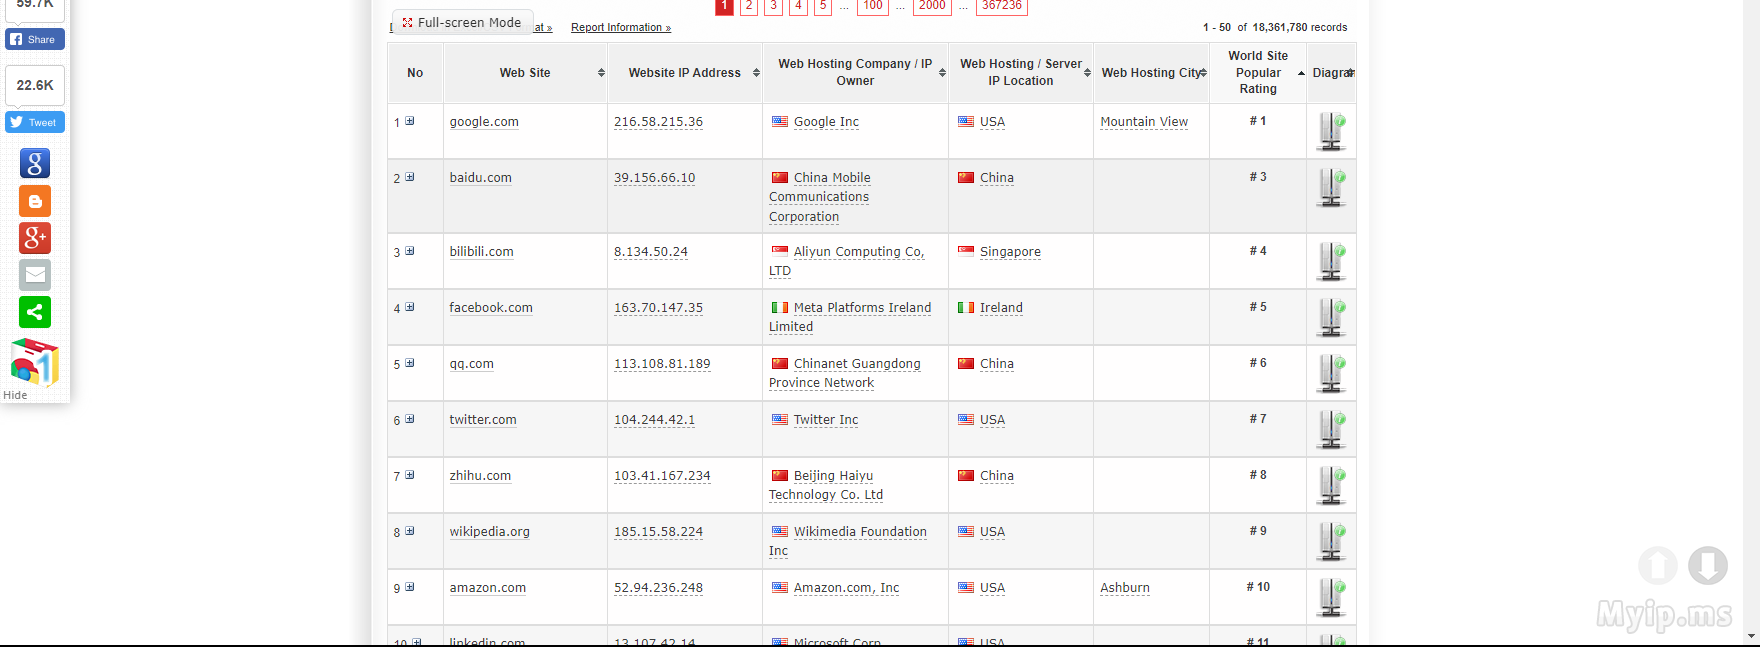
Workflow: Main

Step 1: get-text from the table 'sites_tbl' in window 'Top Web Sites Hosting Information - Ten million websites in Database' (chrome.exe)
